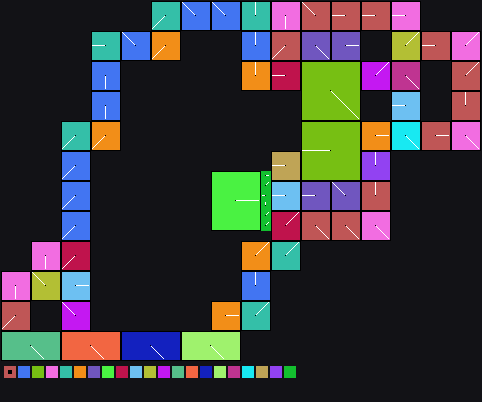

The data file committed next to this chart (first rows):
x	y	tile	tiledef	subx	suby	w48	b54	b55	w16	w18	w20	w22	q24	q32	q40	w50	path
0	0	0x0	0x0	0	0	0	0	0	0	0	0	0	0x0	0x0	0x0	0	
1	0	0x0	0x0	0	0	0	0	0	0	0	0	0	0x0	0x0	0x0	0	
2	0	0x0	0x0	0	0	0	0	0	0	0	0	0	0x0	0x0	0x0	0	
3	0	0x0	0x0	0	0	0	0	0	0	0	0	0	0x0	0x0	0x0	0	
4	0	0x0	0x0	0	0	0	0	0	0	0	0	0	0x0	0x0	0x0	0	
5	0	0x0	0x0	0	0	0	0	0	0	0	0	0	0x0	0x0	0x0	0	
6	0	0x0	0x0	0	0	0	0	0	0	0	0	0	0x0	0x0	0x0	0	
7	0	0x0	0x0	0	0	0	0	0	0	0	0	0	0x0	0x0	0x0	0	
8	0	0x0	0x0	0	0	0	0	0	0	0	0	0	0x0	0x0	0x0	0	
9	0	0x0	0x0	0	0	0	0	0	0	0	0	0	0x0	0x0	0x0	0	
10	0	0x0	0x0	0	0	0	0	0	0	0	0	0	0x0	0x0	0x0	0	
11	0	0x0	0x0	0	0	0	0	0	0	0	0	0	0x0	0x0	0x0	0	
12	0	0x0	0x0	0	0	0	0	0	0	0	0	0	0x0	0x0	0x0	0	
13	0	0x0	0x0	0	0	0	0	0	0	0	0	0	0x0	0x0	0x0	0	
14	0	0x0	0x0	0	0	0	0	0	0	0	0	0	0x0	0x0	0x0	0	
15	0	0x14	0x14	0	0	0	5	0	0	0	0	0	0x0	0x0	0x0	0	Metadata/Terrain/Mountain/DriedLake/Larg…
16	0	0x14	0x14	1	0	0	5	0	0	0	0	0	0x0	0x0	0x0	0	Metadata/Terrain/Mountain/DriedLake/Larg…
17	0	0x14	0x14	2	0	0	5	0	0	0	0	0	0x0	0x0	0x0	0	Metadata/Terrain/Mountain/DriedLake/Larg…
18	0	0x16	0x16	0	0	0	6	0	0	0	0	0	0x0	0x0	0x0	0	Metadata/Terrain/Mountain/DriedLake/Larg…
19	0	0x16	0x16	1	0	0	6	0	0	0	0	0	0x0	0x0	0x0	0	Metadata/Terrain/Mountain/DriedLake/Larg…
20	0	0x16	0x16	2	0	0	6	0	0	0	0	0	0x0	0x0	0x0	0	Metadata/Terrain/Mountain/DriedLake/Larg…
21	0	0x18	0x18	0	0	0	6	0	0	0	0	0	0x0	0x0	0x0	0	Metadata/Terrain/Mountain/DriedLake/Larg…
22	0	0x18	0x18	1	0	0	6	0	0	0	0	0	0x0	0x0	0x0	0	Metadata/Terrain/Mountain/DriedLake/Larg…
23	0	0x18	0x18	2	0	0	6	0	0	0	0	0	0x0	0x0	0x0	0	Metadata/Terrain/Mountain/DriedLake/Larg…
24	0	0x1b	0x1b	0	0	0	3	0	0	0	0	0	0x0	0x0	0x0	0	Metadata/Terrain/Mountain/DriedLake/Larg…
25	0	0x1b	0x1b	1	0	0	3	0	0	0	0	0	0x0	0x0	0x0	0	Metadata/Terrain/Mountain/DriedLake/Larg…
26	0	0x1b	0x1b	2	0	0	3	0	0	0	0	0	0x0	0x0	0x0	0	Metadata/Terrain/Mountain/DriedLake/Larg…
27	0	0x27	0x27	0	0	0	1	0	0	0	0	0	0x0	0x0	0x0	0	Metadata/Terrain/Mountain/DriedLake/Rock…
28	0	0x27	0x27	1	0	0	1	0	0	0	0	0	0x0	0x0	0x0	0	Metadata/Terrain/Mountain/DriedLake/Rock…
29	0	0x27	0x27	2	0	0	1	0	0	0	0	0	0x0	0x0	0x0	0	Metadata/Terrain/Mountain/DriedLake/Rock…
30	0	0x2e	0x2e	0	0	0	6	0	0	0	0	0	0x0	0x0	0x0	0	Metadata/Terrain/Mountain/DriedLake/Rock…
31	0	0x2e	0x2e	1	0	0	6	0	0	0	0	0	0x0	0x0	0x0	0	Metadata/Terrain/Mountain/DriedLake/Rock…
32	0	0x2e	0x2e	2	0	0	6	0	0	0	0	0	0x0	0x0	0x0	0	Metadata/Terrain/Mountain/DriedLake/Rock…
33	0	0x34	0x34	0	0	0	2	0	0	0	0	0	0x0	0x0	0x0	0	Metadata/Terrain/Mountain/DriedLake/Rock…
34	0	0x34	0x34	1	0	0	2	0	0	0	0	0	0x0	0x0	0x0	0	Metadata/Terrain/Mountain/DriedLake/Rock…
35	0	0x34	0x34	2	0	0	2	0	0	0	0	0	0x0	0x0	0x0	0	Metadata/Terrain/Mountain/DriedLake/Rock…
36	0	0x38	0x38	0	0	0	2	0	0	0	0	0	0x0	0x0	0x0	0	Metadata/Terrain/Mountain/DriedLake/Rock…
37	0	0x38	0x38	1	0	0	2	0	0	0	0	0	0x0	0x0	0x0	0	Metadata/Terrain/Mountain/DriedLake/Rock…
38	0	0x38	0x38	2	0	0	2	0	0	0	0	0	0x0	0x0	0x0	0	Metadata/Terrain/Mountain/DriedLake/Rock…
39	0	0x3e	0x3e	0	0	0	2	0	0	0	0	0	0x0	0x0	0x0	0	Metadata/Terrain/Mountain/DriedLake/Rock…
40	0	0x3e	0x3e	1	0	0	2	0	0	0	0	0	0x0	0x0	0x0	0	Metadata/Terrain/Mountain/DriedLake/Rock…
41	0	0x3e	0x3e	2	0	0	2	0	0	0	0	0	0x0	0x0	0x0	0	Metadata/Terrain/Mountain/DriedLake/Rock…
42	0	0x0	0x0	0	0	0	0	0	0	0	0	0	0x0	0x0	0x0	0	
43	0	0x0	0x0	0	0	0	0	0	0	0	0	0	0x0	0x0	0x0	0	
44	0	0x0	0x0	0	0	0	0	0	0	0	0	0	0x0	0x0	0x0	0	
45	0	0x0	0x0	0	0	0	0	0	0	0	0	0	0x0	0x0	0x0	0	
46	0	0x0	0x0	0	0	0	0	0	0	0	0	0	0x0	0x0	0x0	0	
47	0	0x0	0x0	0	0	0	0	0	0	0	0	0	0x0	0x0	0x0	0	
0	1	0x0	0x0	0	0	0	0	0	0	0	0	0	0x0	0x0	0x0	0	
1	1	0x0	0x0	0	0	0	0	0	0	0	0	0	0x0	0x0	0x0	0	
2	1	0x0	0x0	0	0	0	0	0	0	0	0	0	0x0	0x0	0x0	0	
3	1	0x0	0x0	0	0	0	0	0	0	0	0	0	0x0	0x0	0x0	0	
4	1	0x0	0x0	0	0	0	0	0	0	0	0	0	0x0	0x0	0x0	0	
5	1	0x0	0x0	0	0	0	0	0	0	0	0	0	0x0	0x0	0x0	0	
6	1	0x0	0x0	0	0	0	0	0	0	0	0	0	0x0	0x0	0x0	0	
7	1	0x0	0x0	0	0	0	0	0	0	0	0	0	0x0	0x0	0x0	0	
8	1	0x0	0x0	0	0	0	0	0	0	0	0	0	0x0	0x0	0x0	0	
9	1	0x0	0x0	0	0	0	0	0	0	0	0	0	0x0	0x0	0x0	0	
10	1	0x0	0x0	0	0	0	0	0	0	0	0	0	0x0	0x0	0x0	0	
11	1	0x0	0x0	0	0	0	0	0	0	0	0	0	0x0	0x0	0x0	0	
... 1,668 more rows
